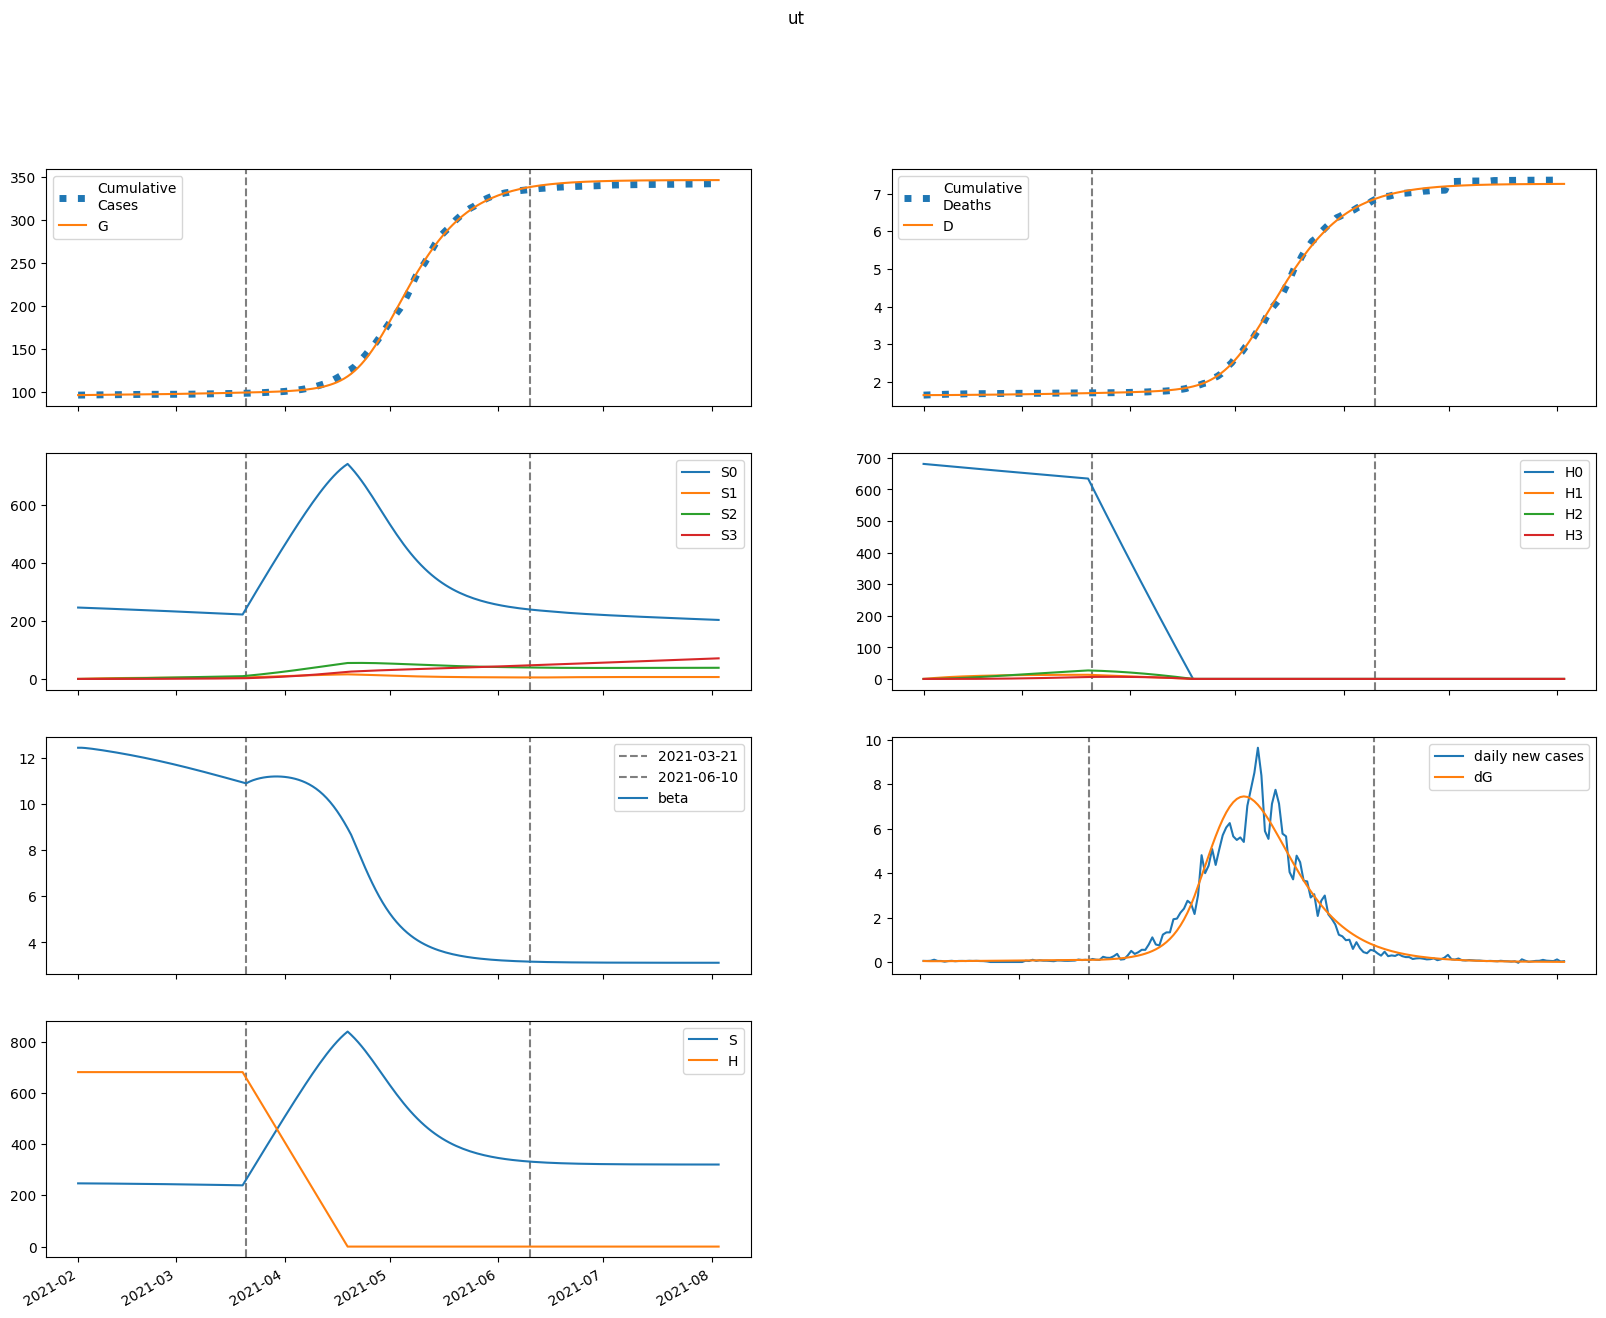

The file beside this chart, header and first rows:
series, 2021-02-01, 2021-02-02, 2021-02-03, 2021-02-04, 2021-02-05, 2021-02-06, 2021-02-07, 2021-02-08, 2021-02-09, 2021-02-10, 2021-02-11, 2021-02-12, 2021-02-13, 2021-02-14, 2021-02-15, 2021-02-16, 2021-02-17, 2021-02-18, 2021-02-19, 2021-02-20, 2021-02-21, 2021-02-22, 2021-02-23
S, 246733, 246686, 246617, 246535, 246446, 246350, 246249, 246145, 246037, 245925, 245810, 245691, 245569, 245443, 245313, 245181, 245044, 244904, 244760, 244612, 244461, 244306, 244147
E, 530.3, 471.6, 446, 438.3, 440.5, 448.1, 458.9, 471.6, 485.4, 500, 515.2, 530.9, 546.9, 563.2, 579.9, 596.8, 613.9, 631.3, 648.9, 666.6, 684.6, 702.6, 720.8
I, 64.2, 90.46, 104.8, 113.1, 118.5, 122.6, 126.3, 129.8, 133.4, 137.2, 141.2, 145.3, 149.6, 154.1, 158.6, 163.4, 168.2, 173.1, 178.2, 183.3, 188.4, 193.7, 199
A, 91.74, 135.8, 164.2, 183.9, 198.7, 210.8, 221.4, 231.2, 240.5, 249.6, 258.5, 267.5, 276.5, 285.6, 294.8, 304.1, 313.6, 323.2, 332.9, 342.7, 352.7, 362.8, 373
IH, 0.0, 6.786, 14.73, 22.28, 28.91, 34.52, 39.23, 43.2, 46.6, 49.56, 52.22, 54.66, 56.95, 59.15, 61.3, 63.41, 65.52, 67.64, 69.77, 71.92, 74.1, 76.31, 78.54
IN, 10.64, 20.96, 35.33, 51.64, 68.86, 86.46, 104.2, 122.1, 140, 158, 176.1, 194.3, 212.6, 231.2, 249.9, 268.8, 288, 307.4, 327, 346.9, 367.1, 387.5, 408.2
D, 1644, 1644, 1644, 1644, 1645, 1645, 1645, 1646, 1647, 1647, 1648, 1649, 1649, 1650, 1651, 1652, 1653, 1654, 1655, 1656, 1657, 1658, 1659
R, 0.0, 18.66, 47.96, 85.14, 128.4, 176.7, 229.2, 285.4, 344.9, 407.6, 473.3, 541.9, 613.4, 687.8, 765, 845.1, 928.1, 1014, 1103, 1195, 1290, 1388, 1489
G, 96129, 96173, 96212, 96248, 96284, 96321, 96358, 96395, 96434, 96474, 96515, 96558, 96602, 96647, 96693, 96741, 96790, 96841, 96893, 96946, 97001, 97057, 97115
H, 680843, 680843, 680843, 680843, 680843, 680843, 680843, 680843, 680843, 680843, 680843, 680843, 680843, 680843, 680843, 680843, 680843, 680843, 680843, 680843, 680843, 680843, 680843
S0, 246733, 246316, 245878, 245428, 244970, 244508, 244041, 243572, 243099, 242624, 242146, 241666, 241183, 240698, 240209, 239718, 239225, 238728, 238229, 237727, 237223, 236715, 236205
E0, 530.3, 471.6, 445.9, 438, 439.8, 447.1, 457.4, 469.5, 482.8, 496.8, 511.3, 526.3, 541.6, 557.2, 573.1, 589.2, 605.6, 622.1, 638.9, 655.8, 672.9, 690.1, 707.3
I0, 64.2, 90.46, 104.8, 113.1, 118.5, 122.5, 126.1, 129.6, 133.1, 136.7, 140.6, 144.5, 148.7, 152.9, 157.3, 161.9, 166.5, 171.2, 176, 180.9, 185.8, 190.8, 195.9
A0, 91.74, 135.8, 164.2, 183.9, 198.7, 210.7, 221.2, 230.8, 240, 248.8, 257.6, 266.3, 275, 283.8, 292.6, 301.6, 310.7, 319.8, 329.1, 338.5, 348.1, 357.7, 367.4
IH0, 0.0, 6.786, 14.73, 22.28, 28.91, 34.52, 39.22, 43.18, 46.55, 49.49, 52.12, 54.52, 56.76, 58.91, 60.99, 63.04, 65.08, 67.12, 69.17, 71.24, 73.33, 75.44, 77.58
IN0, 10.64, 20.96, 35.33, 51.64, 68.86, 86.46, 104.2, 122, 139.9, 157.9, 175.9, 194, 212.2, 230.6, 249.2, 267.9, 286.8, 306, 325.3, 344.9, 364.7, 384.8, 405.1
D0, 1644, 1644, 1644, 1644, 1645, 1645, 1645, 1646, 1647, 1647, 1648, 1649, 1649, 1650, 1651, 1652, 1653, 1654, 1655, 1655, 1656, 1657, 1659
R0, 0.0, 18.66, 47.96, 85.14, 128.4, 176.7, 229.1, 285.3, 344.7, 407.3, 472.9, 541.3, 612.5, 686.5, 763.3, 842.8, 925.2, 1010, 1098, 1189, 1283, 1380, 1480
G0, 96129, 96173, 96212, 96248, 96284, 96321, 96357, 96395, 96434, 96474, 96514, 96557, 96600, 96645, 96690, 96738, 96786, 96836, 96887, 96940, 96994, 97049, 97106
H0, 680843, 679822, 678802, 677784, 676768, 675752, 674739, 673727, 672716, 671707, 670699, 669693, 668689, 667686, 666684, 665684, 664686, 663689, 662693, 661699, 660707, 659716, 658726
S1, 0.0, 370, 712.9, 1030, 1324, 1597, 1849, 2082, 2297, 2497, 2681, 2852, 3009, 3154, 3288, 3412, 3526, 3630, 3727, 3816, 3897, 3972, 4041
E1, 0.0, 0.0, 0.1031, 0.3183, 0.6303, 1.019, 1.467, 1.959, 2.483, 3.031, 3.597, 4.176, 4.764, 5.357, 5.954, 6.554, 7.153, 7.752, 8.349, 8.943, 9.534, 10.12, 10.7
I1, 0.0, 0.0, 0.0, 0.008494, 0.03241, 0.07554, 0.139, 0.2221, 0.3232, 0.44, 0.5703, 0.7119, 0.8627, 1.021, 1.185, 1.354, 1.527, 1.702, 1.878, 2.056, 2.235, 2.414, 2.593
A1, 0.0, 0.0, 0.0, 0.01214, 0.04718, 0.112, 0.2096, 0.3404, 0.5029, 0.6946, 0.9126, 1.154, 1.415, 1.693, 1.985, 2.289, 2.603, 2.925, 3.253, 3.585, 3.921, 4.26, 4.599
IH1, 0.0, 0.0, 0.0, 0.0, 0.0008979, 0.004109, 0.01111, 0.02315, 0.0411, 0.06544, 0.09631, 0.1336, 0.1769, 0.2258, 0.2798, 0.3382, 0.4005, 0.4661, 0.5346, 0.6053, 0.678, 0.7522, 0.8276
IN1, 0.0, 0.0, 0.0, 0.0, 0.001407, 0.006735, 0.01905, 0.04152, 0.0771, 0.1284, 0.1975, 0.2862, 0.3957, 0.527, 0.6806, 0.857, 1.056, 1.278, 1.522, 1.789, 2.077, 2.386, 2.716
D1, 0.0, 0.0, 0.0, 0.0, 0.0, 1.2372202679070768e-05, 6.899129104940646e-05, 0.0002221, 0.0005411, 0.001107, 0.002009, 0.003336, 0.005176, 0.007614, 0.01073, 0.01458, 0.01924, 0.02476, 0.03118, 0.03855, 0.04689, 0.05623, 0.06659
R1, 0.0, 0.0, 0.0, 0.0, 0.002427, 0.0121, 0.03561, 0.08057, 0.1551, 0.2671, 0.4245, 0.6345, 0.9037, 1.238, 1.643, 2.123, 2.682, 3.323, 4.051, 4.866, 5.772, 6.77, 7.861
G1, 0.0, 0.0, 0.0, 0.008494, 0.03471, 0.08664, 0.1706, 0.2914, 0.4528, 0.6573, 0.9071, 1.203, 1.547, 1.94, 2.381, 2.872, 3.412, 4.001, 4.64, 5.327, 6.064, 6.849, 7.683
H1, 0.0, 1021, 1968, 2846, 3659, 4413, 5111, 5758, 6358, 6913, 7426, 7902, 8342, 8749, 9126, 9474, 9796, 10093, 10368, 10621, 10855, 11071, 11270
S2, 0.0, 0.0, 26.42, 77.01, 149.7, 242.4, 353.5, 481.2, 624.1, 780.6, 949.4, 1129, 1319, 1518, 1725, 1939, 2159, 2385, 2615, 2849, 3087, 3328, 3571
E2, 0.0, 0.0, 0.0, 0.003059, 0.01227, 0.03019, 0.05877, 0.09956, 0.1538, 0.2224, 0.3062, 0.4059, 0.5219, 0.6549, 0.8051, 0.9728, 1.158, 1.362, 1.583, 1.822, 2.08, 2.355, 2.648
I2, 0.0, 0.0, 0.0, 0.0, 0.000252, 0.001195, 0.003357, 0.007288, 0.01351, 0.02251, 0.03472, 0.05052, 0.07025, 0.09418, 0.1226, 0.1556, 0.1935, 0.2364, 0.2844, 0.3376, 0.3961, 0.46, 0.5292
A2, 0.0, 0.0, 0.0, 0.0, 0.0003601, 0.001733, 0.004941, 0.01087, 0.02042, 0.03444, 0.05373, 0.07904, 0.111, 0.1503, 0.1973, 0.2526, 0.3167, 0.3897, 0.4721, 0.564, 0.6658, 0.7775, 0.8993
IH2, 0.0, 0.0, 0.0, 0.0, 0.0, 2.6639480660687427e-05, 0.0001466, 0.0004665, 0.001125, 0.002285, 0.004118, 0.006805, 0.01052, 0.01543, 0.0217, 0.02947, 0.03888, 0.05004, 0.06307, 0.07806, 0.09509, 0.1142, 0.1355
IN2, 0.0, 0.0, 0.0, 0.0, 0.0, 4.174769047264004e-05, 0.0002385, 0.0007877, 0.001972, 0.004152, 0.00776, 0.01328, 0.02126, 0.03228, 0.04693, 0.06586, 0.0897, 0.1191, 0.1548, 0.1974, 0.2475, 0.3058, 0.373
D2, 0.0, 0.0, 0.0, 0.0, 0.0, 0.0, 3.6705265967664185e-07, 2.3866765285888763e-06, 8.81377447937664e-06, 2.431971164351195e-05, 5.579995520422524e-05, 0.0001125, 0.0002063, 0.0003512, 0.0005638, 0.0008628, 0.001269, 0.001804, 0.002494, 0.003363, 0.004439, 0.005749, 0.007323
R2, 0.0, 0.0, 0.0, 0.0, 0.0, 7.200164537435517e-05, 0.0004258, 0.001454, 0.003755, 0.00815, 0.01567, 0.02757, 0.0453, 0.07049, 0.105, 0.1507, 0.2098, 0.2845, 0.3772, 0.4903, 0.6265, 0.7883, 0.9785
G2, 0.0, 0.0, 0.0, 0.0, 0.000252, 0.001263, 0.00375, 0.008592, 0.01679, 0.02946, 0.04778, 0.07301, 0.1064, 0.1494, 0.2034, 0.2697, 0.3498, 0.4453, 0.5574, 0.6878, 0.8379, 1.009, 1.203
H2, 0.0, 0.0, 72.95, 212.7, 413.4, 669.8, 977.1, 1331, 1726, 2160, 2628, 3127, 3654, 4206, 4781, 5376, 5989, 6617, 7259, 7914, 8578, 9251, 9932
S3, 0.0, 0.0, 0.0, 0.3145, 1.231, 3.012, 5.898, 10.11, 15.83, 23.26, 32.55, 43.85, 57.28, 72.98, 91.04, 111.6, 134.6, 160.3, 188.7, 219.8, 253.7, 290.4, 329.9
E3, 0.0, 0.0, 0.0, 0.0, 2.293742573160992e-05, 0.0001141, 0.0003371, 0.0007707, 0.001506, 0.002645, 0.004301, 0.006593, 0.009651, 0.01361, 0.01861, 0.0248, 0.03234, 0.04137, 0.05206, 0.06457, 0.07907, 0.09572, 0.1147
I3, 0.0, 0.0, 0.0, 0.0, 0.0, 1.8896149584273333e-06, 1.0776440786606384e-05, 3.56252515580114e-05, 8.944541891880162e-05, 0.0001892, 0.0003558, 0.0006135, 0.0009902, 0.001516, 0.002226, 0.003155, 0.004342, 0.005828, 0.007654, 0.009866, 0.01251, 0.01563, 0.01927
A3, 0.0, 0.0, 0.0, 0.0, 0.0, 2.700388293508343e-06, 1.5593186946989937e-05, 5.216547668335496e-05, 0.0001325, 0.0002833, 0.0005381, 0.0009368, 0.001526, 0.002357, 0.003488, 0.004981, 0.006906, 0.009332, 0.01234, 0.016, 0.0204, 0.02563, 0.03178
IH3, 0.0, 0.0, 0.0, 0.0, 0.0, 0.0, 1.9975269740395844e-07, 1.2911859955078097e-06, 4.748489129739744e-06, 1.3068663156643549e-05, 2.9948578950847307e-05, 6.04011189514527e-05, 0.0001108, 0.000189, 0.0003041, 0.0004667, 0.0006887, 0.0009831, 0.001364, 0.001847, 0.002449, 0.003185, 0.004076
IN3, 0.0, 0.0, 0.0, 0.0, 0.0, 0.0, 3.13039653006516e-07, 2.089094396721185e-06, 7.92945796188275e-06, 2.2514107566921897e-05, 5.320123977256073e-05, 0.0001106, 0.000209, 0.0003669, 0.0006073, 0.0009582, 0.001453, 0.002129, 0.003032, 0.004211, 0.005722, 0.007626, 0.00999
D3, 0.0, 0.0, 0.0, 0.0, 0.0, 0.0, 0.0, 2.752296855693071e-09, 2.0542930983473562e-08, 8.597009102149582e-08, 2.6603694859890514e-07, 6.786840905406254e-07, 1.5109222126333489e-06, 3.03784767540805e-06, 5.641963102603879e-06, 9.832354389446537e-06, 1.6263385317643816e-05, 2.5752660251691285e-05, 3.9298075671639475e-05, 5.809383494230366e-05, 8.354534023211051e-05, 0.0001173, 0.0001612
R3, 0.0, 0.0, 0.0, 0.0, 0.0, 0.0, 5.39895017633559e-07, 3.7116831532474384e-06, 1.4493559590574895e-05, 4.2280406799030315e-05, 0.0001025, 0.0002184, 0.0004226, 0.0007587, 0.001283, 0.002067, 0.003196, 0.004775, 0.006925, 0.009788, 0.01353, 0.01833, 0.02439
G3, 0.0, 0.0, 0.0, 0.0, 0.0, 1.8896149584273333e-06, 1.1289233137016858e-05, 3.906248964027741e-05, 0.0001026, 0.0002266, 0.0004445, 0.0007988, 0.001342, 0.002137, 0.003258, 0.004791, 0.006835, 0.009499, 0.01291, 0.0172, 0.02252, 0.02903, 0.03691
H3, 0.0, 0.0, 0.0, 0.8684, 3.4, 8.321, 16.3, 27.93, 43.77, 64.31, 90.02, 121.3, 158.5, 202, 252.1, 309, 373, 444.3, 523.1, 609.5, 703.7, 805.8, 916
beta, 12.43, 12.43, 12.42, 12.4, 12.39, 12.37, 12.34, 12.32, 12.3, 12.27, 12.25, 12.22, 12.2, 12.17, 12.14, 12.11, 12.08, 12.05, 12.02, 11.99, 11.96, 11.93, 11.9
